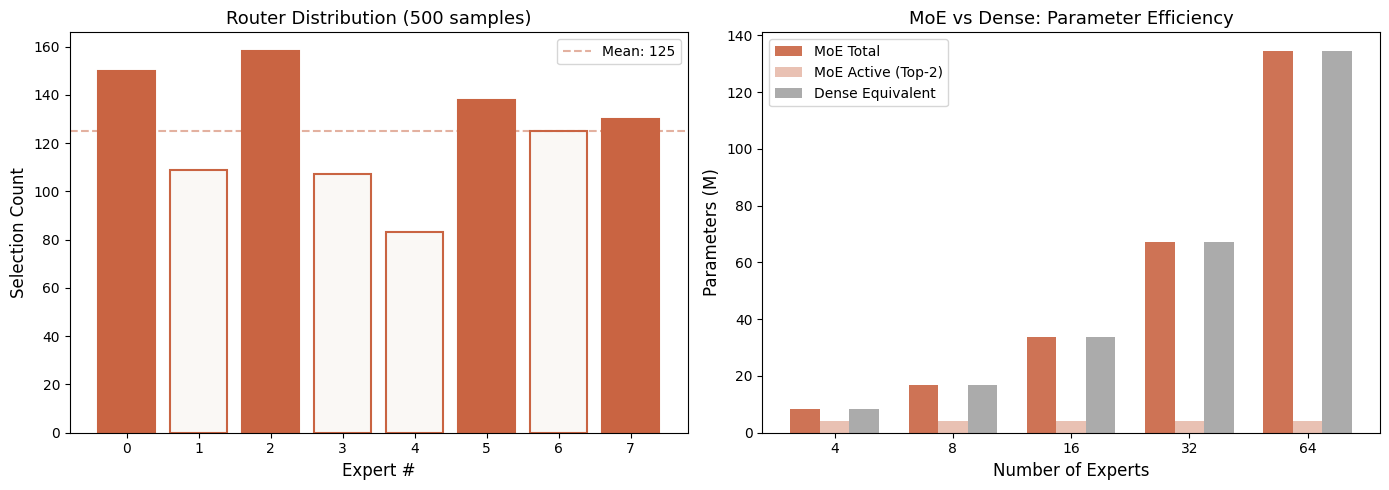

This figure's Python source:
import numpy as np
import matplotlib.pyplot as plt
import matplotlib
matplotlib.rcParams['font.sans-serif'] = ['SimHei', 'DejaVu Sans']
matplotlib.rcParams['axes.unicode_minus'] = False
np.random.seed(42)

print('MoE 环境准备就绪')

# 从零实现一个简单的 MoE 层

class Expert:
    """单个专家：一个简单的两层 FFN"""
    def __init__(self, input_dim, hidden_dim, expert_id):
        self.id = expert_id
        # 使用 Xavier 初始化
        scale = np.sqrt(2.0 / input_dim)
        self.W1 = np.random.randn(input_dim, hidden_dim) * scale
        self.b1 = np.zeros(hidden_dim)
        self.W2 = np.random.randn(hidden_dim, input_dim) * scale
        self.b2 = np.zeros(input_dim)
    
    def forward(self, x):
        """前向传播：ReLU 激活的两层网络"""
        h = x @ self.W1 + self.b1
        h = np.maximum(0, h)  # ReLU
        out = h @ self.W2 + self.b2
        return out


class TopKGating:
    """Top-K 门控网络"""
    def __init__(self, input_dim, num_experts, k=2):
        self.num_experts = num_experts
        self.k = k
        self.W_g = np.random.randn(input_dim, num_experts) * 0.1
    
    def forward(self, x):
        """
        返回: (gates, indices)
        - gates: shape (k,), 选中的专家权重
        - indices: shape (k,), 选中的专家编号
        """
        logits = x @ self.W_g  # (num_experts,)
        # Top-K 选择
        top_k_idx = np.argpartition(logits, -self.k)[-self.k:]
        top_k_idx = top_k_idx[np.argsort(logits[top_k_idx])[::-1]]  # 按得分排序
        # Softmax 归一化
        top_k_logits = logits[top_k_idx]
        gates = np.exp(top_k_logits - np.max(top_k_logits))
        gates = gates / gates.sum()
        return gates, top_k_idx


class MoELayer:
    """MoE 层：门控 + 多专家"""
    def __init__(self, input_dim, hidden_dim, num_experts=8, top_k=2):
        self.num_experts = num_experts
        self.top_k = top_k
        self.gating = TopKGating(input_dim, num_experts, k=top_k)
        self.experts = [Expert(input_dim, hidden_dim, i) for i in range(num_experts)]
        self.routing_history = []  # 记录路由分布
    
    def forward(self, x):
        """
        x: shape (input_dim,)
        返回: MoE 输出, 路由信息
        """
        gates, expert_idx = self.gating.forward(x)
        self.routing_history.append(expert_idx.copy())
        
        # 加权组合选中专家的输出
        output = np.zeros_like(x)
        for i, idx in enumerate(expert_idx):
            expert_out = self.experts[idx].forward(x)
            output += gates[i] * expert_out
        
        return output, (gates, expert_idx)

# 测试 MoE 层
input_dim = 16
hidden_dim = 32
num_experts = 8
top_k = 2

moe = MoELayer(input_dim, hidden_dim, num_experts, top_k)
x_test = np.random.randn(input_dim)
output, (gates, idx) = moe.forward(x_test)

print(f'输入维度: {x_test.shape}')
print(f'输出维度: {output.shape}')
print(f'选中专家: {idx}')
print(f'门控权重: {gates}')
print(f'激活参数比例: {top_k}/{num_experts} = {top_k/num_experts:.1%}')
print(f'\n总参数量: {num_experts} × {(input_dim*hidden_dim + hidden_dim + hidden_dim*input_dim + input_dim):,} = {num_experts * (input_dim*hidden_dim + hidden_dim + hidden_dim*input_dim + input_dim):,}')
print(f'每次推理参数量: {top_k} × {(input_dim*hidden_dim + hidden_dim + hidden_dim*input_dim + input_dim):,} = {top_k * (input_dim*hidden_dim + hidden_dim + hidden_dim*input_dim + input_dim):,}')

# 可视化：路由分布 + 参数效率分析

fig, axes = plt.subplots(1, 2, figsize=(14, 5))

# 模拟批量输入的路由分布
moe_vis = MoELayer(input_dim=16, hidden_dim=32, num_experts=8, top_k=2)
n_samples = 500
expert_counts = np.zeros(8)

for _ in range(n_samples):
    x = np.random.randn(16)
    _, (_, idx) = moe_vis.forward(x)
    for e in idx:
        expert_counts[e] += 1

# 左图：路由分布
ax1 = axes[0]
colors = ['#C96442' if c > expert_counts.mean() else '#FAF8F5' for c in expert_counts]
edge_colors = ['#C96442'] * 8
bars = ax1.bar(range(8), expert_counts, color=colors, edgecolor=edge_colors, linewidth=1.5)
ax1.axhline(y=expert_counts.mean(), color='#C96442', linestyle='--', alpha=0.5, label=f'Mean: {expert_counts.mean():.0f}')
ax1.set_xlabel('Expert #', fontsize=12)
ax1.set_ylabel('Selection Count', fontsize=12)
ax1.set_title('Router Distribution (500 samples)', fontsize=13)
ax1.legend()
ax1.set_xticks(range(8))

# 右图：MoE vs Dense 参数效率对比
ax2 = axes[1]
expert_sizes = [4, 8, 16, 32, 64]
total_params_moe = []
active_params_moe = []
total_params_dense = []

for n_e in expert_sizes:
    d = 512  # 假设隐藏维度
    d_ff = 2048
    # MoE: N experts, top-2
    expert_params = d * d_ff + d_ff + d_ff * d + d  # 单个专家参数
    total_params_moe.append(n_e * expert_params / 1e6)
    active_params_moe.append(2 * expert_params / 1e6)  # top-2
    # Dense: 等价于 1 个大 FFN
    dense_params = d * (d_ff * n_e) + (d_ff * n_e) + (d_ff * n_e) * d + d
    total_params_dense.append(dense_params / 1e6)

x_pos = np.arange(len(expert_sizes))
width = 0.25
ax2.bar(x_pos - width, total_params_moe, width, label='MoE Total', color='#C96442', alpha=0.9)
ax2.bar(x_pos, active_params_moe, width, label='MoE Active (Top-2)', color='#C96442', alpha=0.4)
ax2.bar(x_pos + width, total_params_dense, width, label='Dense Equivalent', color='#888888', alpha=0.7)
ax2.set_xlabel('Number of Experts', fontsize=12)
ax2.set_ylabel('Parameters (M)', fontsize=12)
ax2.set_title('MoE vs Dense: Parameter Efficiency', fontsize=13)
ax2.set_xticks(x_pos)
ax2.set_xticklabels([str(e) for e in expert_sizes])
ax2.legend()

plt.tight_layout()
plt.savefig('moe_analysis.png', dpi=100, bbox_inches='tight')
plt.show()
print('\nMoE 的核心优势：大参数量、小计算量。训练时学到更多知识，推理时只激活一小部分。')

# 负载均衡损失（Load Balancing Loss）
# MoE 训练中的关键问题：防止所有 token 都涌向少数几个专家

def load_balancing_loss(routing_probs, num_experts, top_k):
    """
    计算辅助负载均衡损失 (Switch Transformer 风格)
    
    routing_probs: (batch_size, num_experts) 每个专家的路由概率
    
    公式: L_bal = N * sum_i(f_i * P_i)
    - f_i: 专家 i 被选中的比例
    - P_i: 专家 i 的平均路由概率
    - 理想情况: f_i = P_i = 1/N, L_bal = N * N * (1/N) * (1/N) = 1
    - 越不均衡, L_bal 越大
    """
    batch_size = routing_probs.shape[0]
    
    # f_i: 每个专家被选为 top-k 的比例
    top_k_mask = np.zeros_like(routing_probs)
    for i in range(batch_size):
        top_indices = np.argpartition(routing_probs[i], -top_k)[-top_k:]
        top_k_mask[i, top_indices] = 1.0
    
    f = top_k_mask.mean(axis=0)  # (num_experts,)
    P = routing_probs.mean(axis=0)  # (num_experts,)
    
    loss = num_experts * np.sum(f * P)
    return loss, f, P

# 模拟三种路由分布
n_experts = 8
batch = 256

# 均衡分布
balanced = np.random.dirichlet(np.ones(n_experts), size=batch)
# 不均衡分布（几个专家占大头）
imbalanced = np.random.dirichlet(np.array([10, 8, 1, 1, 1, 1, 1, 1]), size=batch)
# 极端不均衡
extreme = np.random.dirichlet(np.array([50, 20, 1, 1, 1, 1, 1, 1]), size=batch)

for name, probs in [('Balanced', balanced), ('Imbalanced', imbalanced), ('Extreme', extreme)]:
    loss, f, P = load_balancing_loss(probs, n_experts, top_k=2)
    print(f'{name:12s} | Loss: {loss:.4f} | f distribution: {np.round(f, 3)}')
    print(f'{" " * 12} | Ideal f = {np.round(np.ones(n_experts)/n_experts, 3)}')
    print()

print('负载均衡损失越接近 1.0/N 越好。训练时会把这个辅助损失加到主损失中，')
print('鼓励门控网络均匀地把 token 分配给各专家。')

# 用 PyTorch 风格（NumPy 实现）模拟一个完整 MoE Transformer Block

def softmax(x, axis=-1):
    e = np.exp(x - np.max(x, axis=axis, keepdims=True))
    return e / e.sum(axis=axis, keepdims=True)

def layer_norm(x, eps=1e-5):
    mean = x.mean(axis=-1, keepdims=True)
    std = x.std(axis=-1, keepdims=True)
    return (x - mean) / (std + eps)

class MoETransformerBlock:
    """简化版 MoE Transformer Block：
    Attention → Add & Norm → MoE-FFN → Add & Norm
    """
    def __init__(self, d_model=64, n_heads=4, d_ff=128, n_experts=8, top_k=2):
        self.d_model = d_model
        # 简化：只用 MoE-FFN 部分
        self.moe = MoELayer(d_model, d_ff, n_experts, top_k)
    
    def forward(self, x):
        """x: (seq_len, d_model)"""
        seq_len = x.shape[0]
        x_norm = np.array([layer_norm(x[i]) for i in range(seq_len)])
        
        outputs = []
        for t in range(seq_len):
            moe_out, _ = self.moe.forward(x_norm[t])
            outputs.append(x[t] + moe_out)  # residual connection
        
        return np.array(outputs)

# 模拟一个 4-token 序列通过 MoE Block
block = MoETransformerBlock(d_model=64, n_heads=4, d_ff=128, n_experts=8, top_k=2)
seq_input = np.random.randn(4, 64)  # 4 个 token
seq_output = block.forward(seq_input)

print(f'Input shape:  {seq_input.shape}')
print(f'Output shape: {seq_output.shape}')
print(f'\nMoE Block 参数统计:')
total_expert_params = sum(
    e.W1.size + e.b1.size + e.W2.size + e.b2.size 
    for e in block.moe.experts
)
gate_params = block.moe.gating.W_g.size
print(f'  专家总参数: {total_expert_params:,}')
print(f'  门控参数: {gate_params:,}')
print(f'  总参数: {total_expert_params + gate_params:,}')
print(f'  每次推理激活参数: ~{total_expert_params // 4 + gate_params:,} (2/8 experts)')
